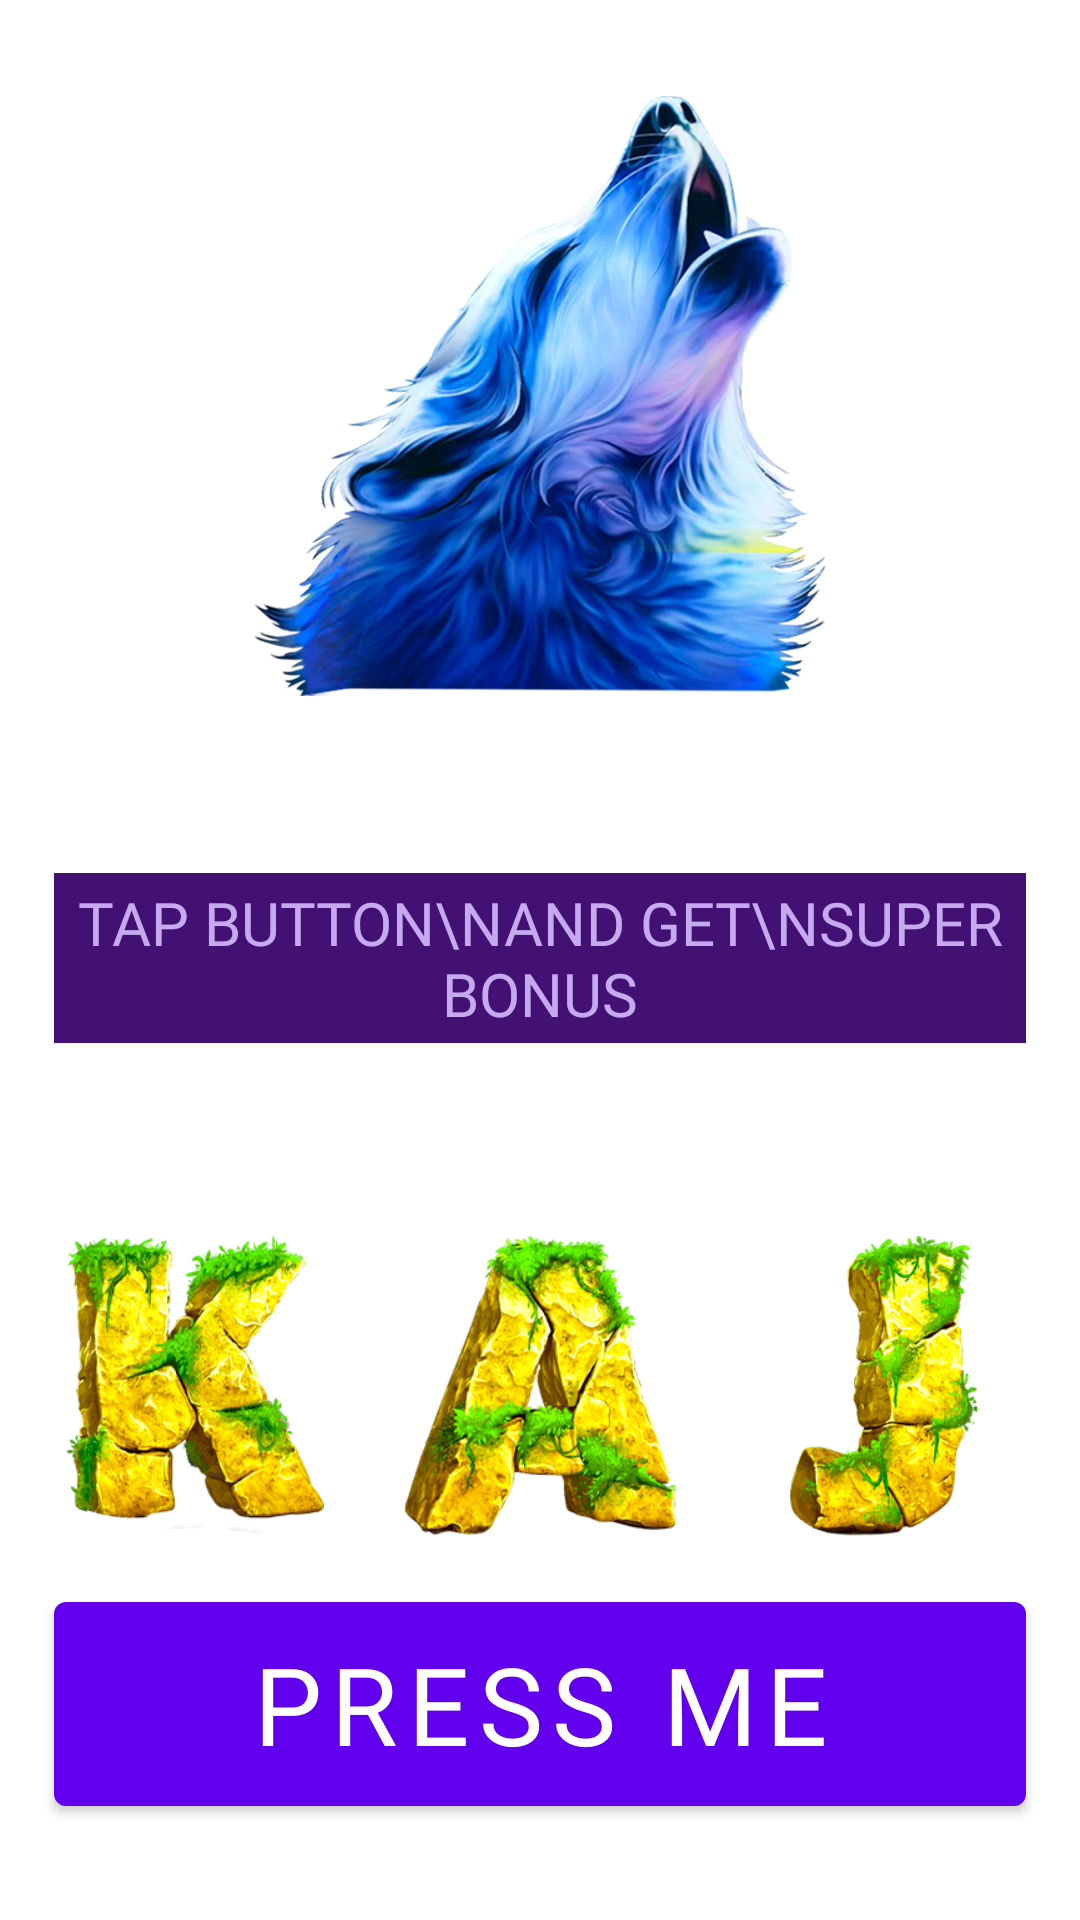

Android layout source for this screen:
<!-- AndroidManifest.xml: application theme Theme.ScarletDestiny -->
<!-- res/layout/activity_gamamammymymy2.xml -->
<?xml version="1.0" encoding="utf-8"?>
<androidx.constraintlayout.widget.ConstraintLayout xmlns:android="http://schemas.android.com/apk/res/android"
    xmlns:app="http://schemas.android.com/apk/res-auto"
    xmlns:tools="http://schemas.android.com/tools"
    android:layout_width="match_parent"
    android:background="@drawable/game"
    android:layout_height="match_parent"
    tools:context=".GamamammymymyActivity2">



    <androidx.constraintlayout.widget.Guideline
        android:id="@+id/gtnkgtntghuhgt"
        android:layout_width="wrap_content"
        android:layout_height="wrap_content"
        android:orientation="horizontal"
        app:layout_constraintGuide_percent="0.05" />



    <androidx.constraintlayout.widget.Guideline
        android:id="@+id/gthgtiuhtggtgtuhgt"
        android:layout_width="wrap_content"
        android:layout_height="wrap_content"
        android:orientation="horizontal"
        app:layout_constraintGuide_percent="0.95" />



    <androidx.constraintlayout.widget.Guideline
        android:id="@+id/frhuihhhrf"
        android:layout_width="wrap_content"
        android:layout_height="wrap_content"
        android:orientation="horizontal"
        app:layout_constraintGuide_percent="0.50" />

    <ImageView
        android:id="@+id/leeeef"
        android:layout_width="100dp"
        android:layout_height="100dp"
        android:layout_marginBottom="16dp"
        android:scaleType="centerInside"
        android:src="@drawable/k"
        app:layout_constraintBottom_toTopOf="@id/btn_make_damage"
        app:layout_constraintEnd_toStartOf="@id/ceeeent"
        app:layout_constraintStart_toStartOf="parent"
        app:layout_constraintVertical_chainStyle="packed" />

    <ImageView
        android:id="@+id/ceeeent"
        android:layout_width="100dp"
        android:layout_height="100dp"
        android:layout_marginBottom="16dp"
        android:scaleType="centerInside"
        android:src="@drawable/a"
        app:layout_constraintBottom_toTopOf="@id/btn_make_damage"
        app:layout_constraintEnd_toStartOf="@id/riiight"
        app:layout_constraintStart_toEndOf="@id/leeeef"
        app:layout_constraintVertical_chainStyle="packed" />



    <ImageView
        android:id="@+id/riiight"
        android:layout_width="100dp"
        android:layout_height="100dp"
        android:layout_marginBottom="16dp"
        android:scaleType="centerInside"
        android:src="@drawable/j"
        app:layout_constraintBottom_toTopOf="@id/btn_make_damage"
        app:layout_constraintEnd_toEndOf="parent"
        app:layout_constraintStart_toEndOf="@id/ceeeent"
        app:layout_constraintVertical_chainStyle="packed" />

    <TextView
        android:layout_width="0dp"
        android:layout_height="wrap_content"
        android:background="#421173"
        android:fontFamily="@font/montserrat_black"
        android:gravity="center"
        android:padding="3dp"
        android:text="tap button\nand get\nsuper bonus"
        android:textAllCaps="true"
        android:textColor="#C5AAEF"
        android:textSize="20sp"
        app:layout_constraintBottom_toBottomOf="parent"
        app:layout_constraintEnd_toEndOf="@id/gtlkngtgtgthgtutg"
        app:layout_constraintStart_toStartOf="@id/gtijtogtihgtutg"
        app:layout_constraintTop_toTopOf="parent"
        app:layout_constraintVertical_bias="0.499" />


    <com.google.android.material.button.MaterialButton
        android:id="@+id/btn_make_damage"
        android:layout_width="0dp"
        android:layout_height="80dp"
        android:layout_marginTop="8dp"
        android:fontFamily="@font/montserrat_black"
        android:text="press me"
        android:textSize="36sp"
        app:layout_constraintBottom_toBottomOf="@id/gthgtiuhtggtgtuhgt"
        app:layout_constraintEnd_toEndOf="@id/gtlkngtgtgthgtutg"
        app:layout_constraintStart_toStartOf="@id/gtijtogtihgtutg" />



    <androidx.constraintlayout.widget.Guideline
        android:id="@+id/gtlkngtgtgthgtutg"
        android:layout_width="wrap_content"
        android:layout_height="wrap_content"
        android:orientation="vertical"
        app:layout_constraintGuide_percent="0.95" />

    <androidx.constraintlayout.widget.Guideline
        android:id="@+id/gtijtogtihgtutg"
        android:layout_width="wrap_content"
        android:layout_height="wrap_content"
        android:orientation="vertical"
        app:layout_constraintGuide_percent="0.05" />


    <androidx.constraintlayout.widget.Guideline
        android:id="@+id/guideline_vert_30"
        android:layout_width="wrap_content"
        android:layout_height="wrap_content"
        android:orientation="vertical"
        app:layout_constraintGuide_percent="0.30" />

    <androidx.constraintlayout.widget.Guideline
        android:id="@+id/guideline_vert_80"
        android:layout_width="wrap_content"
        android:layout_height="wrap_content"
        android:orientation="vertical"
        app:layout_constraintGuide_percent="0.80" />


    <ImageView
        android:id="@+id/img_enemy"
        android:layout_width="200dp"
        android:layout_height="200dp"
        android:scaleType="centerInside"
        android:src="@drawable/volk"
        app:layout_constraintEnd_toEndOf="parent"
        app:layout_constraintStart_toStartOf="parent"
        app:layout_constraintTop_toTopOf="@id/gtnkgtntghuhgt"
        app:layout_constraintVertical_chainStyle="packed" />


</androidx.constraintlayout.widget.ConstraintLayout>
<!-- resources referenced by this layout -->
<resources>
  <!-- drawable a: png bitmap (drawable, 85461 bytes) -->
  <!-- drawable j: png bitmap (drawable, 62142 bytes) -->
  <!-- drawable k: png bitmap (drawable, 93086 bytes) -->
  <!-- drawable volk: png bitmap (drawable, 487772 bytes) -->
  <style name="Theme.ScarletDestiny" parent="Theme.MaterialComponents.DayNight.NoActionBar">
          
          <item name="colorPrimary">@color/purple_500</item>
          <item name="colorPrimaryVariant">@color/purple_700</item>
          <item name="colorOnPrimary">@color/white</item>
          
          <item name="colorSecondary">@color/teal_200</item>
          <item name="colorSecondaryVariant">@color/teal_700</item>
          <item name="colorOnSecondary">@color/black</item>
          
          <item name="android:statusBarColor" tools:targetApi="l">@color/black</item>
          
          <item name="android:windowAnimationStyle">@null</item>
          <item name="android:windowDisablePreview">true</item>
  
      </style>
  <!-- not gathered from this repository: default colours our renderer supplied (Android Studio template values) -->
  <color name="purple_500">#FF6200EE</color>
  <color name="purple_700">#FF3700B3</color>
  <color name="teal_200">#FF03DAC5</color>
  <color name="teal_700">#FF018786</color>
  <color name="black">#FF000000</color>
  <color name="white">#FFFFFFFF</color>
</resources>
